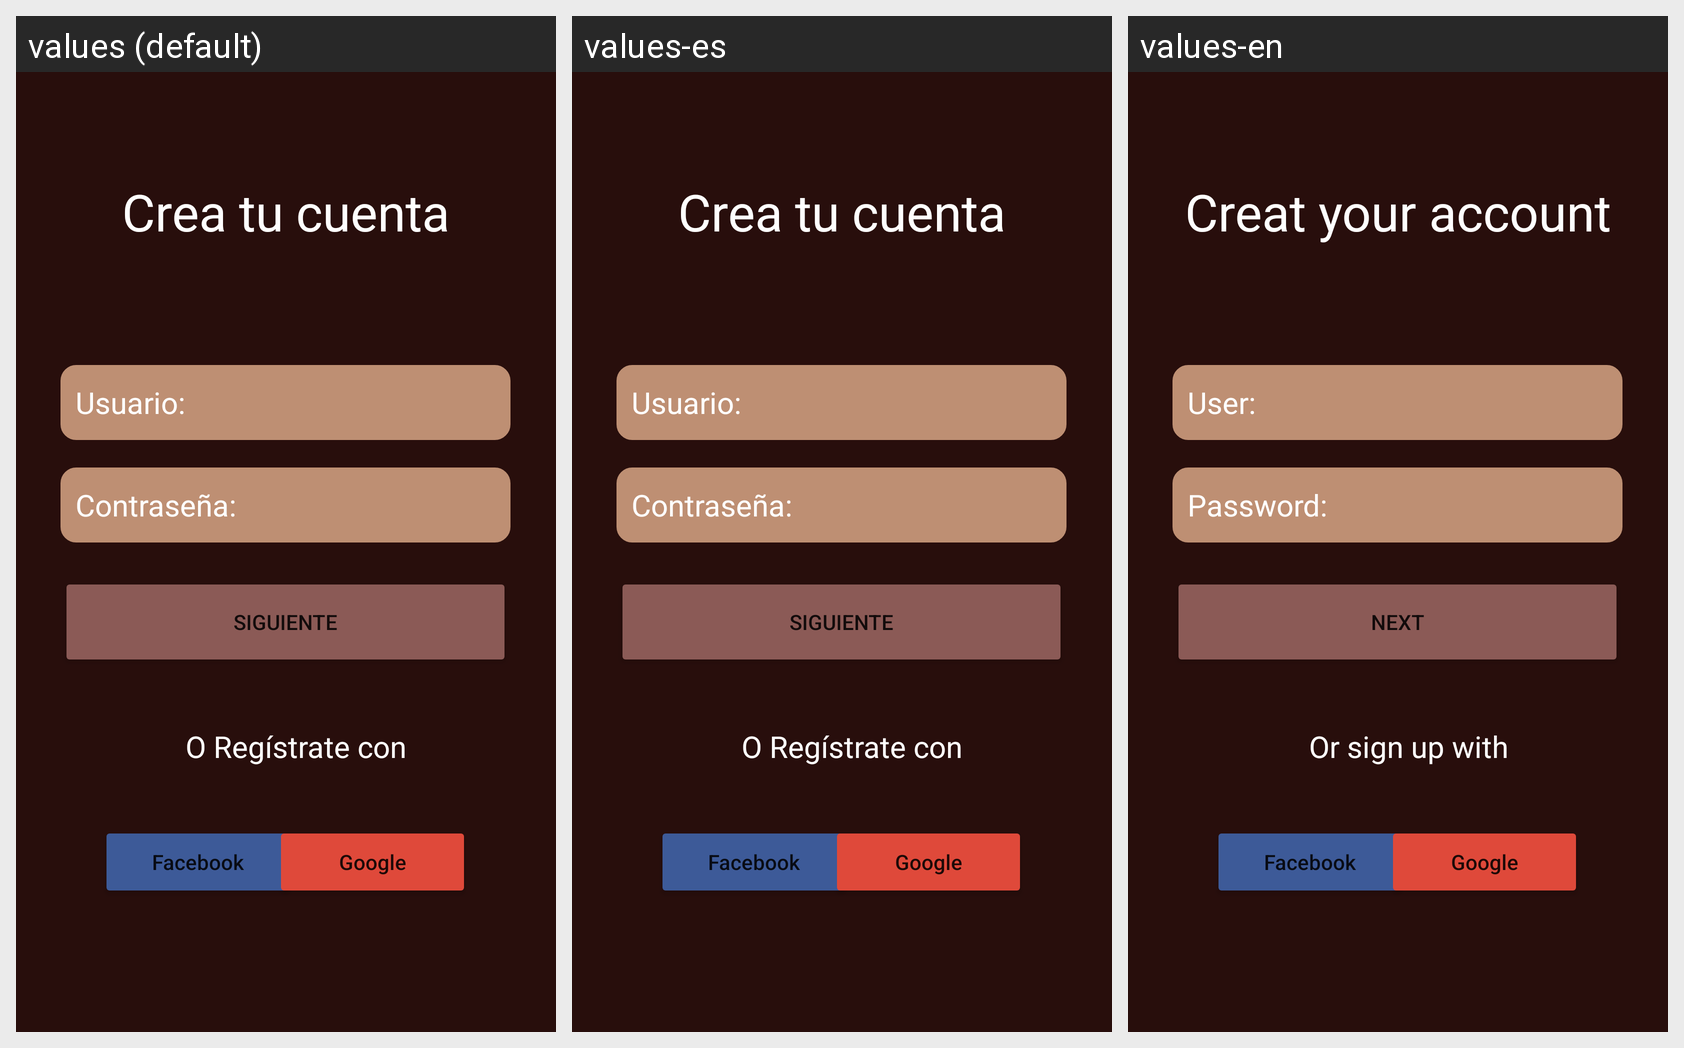

The Android screen above is rendered under several locales of the same app. Produce the string resources it draws, with the default and per-locale values.
Android screen res/layout/activity_crear_cuenta.xml rendered under 3 locales, left to right: values (default), values-es, values-en. Device: Nexus 5 (rendered at 1080×1920; each locale shown at half size, 540×960, under a caption strip naming it); theme Theme.CoffeeStation.
Strings drawn on this screen, with the default value and each locale's value (text and hints the layout hard-codes, and strings that could not be matched under every locale, appear in the picture but are not listed):

eTexto_usuario
  values: Usuario:
  values-es: Usuario:
  values-en: User:

eTexto_contrasena
  values: Contraseña:
  values-es: Contraseña:
  values-en: Password:

btn_next
  values: Siguiente
  values-es: Siguiente
  values-en: Next

vTexto_crea
  values: Crea tu cuenta
  values-es: Crea tu cuenta
  values-en: Creat your account

vTexto_or_reister
  values: O Regístrate con
  values-es: O Regístrate con
  values-en: Or sign up with
